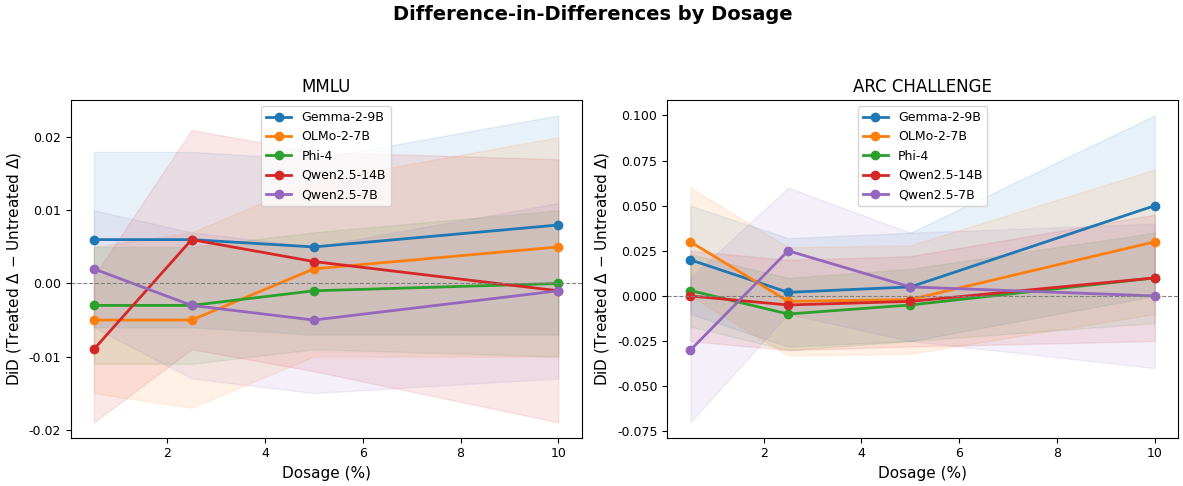

Generate this figure with matplotlib: (Note: this script raises an exception after producing the figure.)
#!/usr/bin/env python3
"""Generate appendix figure: DiD across dosage levels (two-panel: MMLU + ARC).

Shows Difference-in-Differences (treated delta - untreated delta) for 5 model
families across contamination dosage levels. Shaded bands = bootstrap 95% CI.
Data source: treated_untreated_analysis.py outputs.
"""

import matplotlib
matplotlib.use('Agg')
import matplotlib.pyplot as plt
import numpy as np
from pathlib import Path

plt.rcParams.update({
    'pdf.fonttype': 42,
    'ps.fonttype': 42,
    'font.family': 'DejaVu Sans',
    'font.size': 10,
    'axes.titlesize': 12,
    'axes.labelsize': 11,
    'xtick.labelsize': 9,
    'ytick.labelsize': 9,
    'legend.fontsize': 8.5,
    'figure.dpi': 300,
    'savefig.dpi': 300,
    'savefig.bbox': 'tight',
    'savefig.pad_inches': 0.05,
})

MODELS = ['Gemma-2-9B', 'OLMo-2-7B', 'Phi-4', 'Qwen2.5-14B', 'Qwen2.5-7B']
COLORS = {
    'Gemma-2-9B':    '#1f77b4',
    'OLMo-2-7B':     '#ff7f0e',
    'Phi-4':          '#2ca02c',
    'Qwen2.5-14B':   '#d62728',
    'Qwen2.5-7B':    '#9467bd',
}

# Dosage values (%) for x-axis
dosages_mmlu = [0.5, 2.5, 5.0, 10.0]  # d005, d025, d050, d100
dosages_arc = [0.5, 2.5, 5.0, 10.0]

# DiD values (proportion) extracted from figure
# MMLU panel
did_mmlu = {
    'Gemma-2-9B':    [ 0.006,  0.006,  0.005,  0.008],
    'OLMo-2-7B':     [-0.005, -0.005,  0.002,  0.005],
    'Phi-4':          [-0.003, -0.003, -0.001,  0.000],
    'Qwen2.5-14B':   [-0.009,  0.006,  0.003, -0.001],
    'Qwen2.5-7B':    [ 0.002, -0.003, -0.005, -0.001],
}
# CI half-widths for MMLU
ci_mmlu = {
    'Gemma-2-9B':    [0.012, 0.012, 0.012, 0.015],
    'OLMo-2-7B':     [0.010, 0.012, 0.012, 0.015],
    'Phi-4':          [0.008, 0.008, 0.008, 0.010],
    'Qwen2.5-14B':   [0.010, 0.015, 0.015, 0.018],
    'Qwen2.5-7B':    [0.008, 0.010, 0.010, 0.012],
}

# ARC panel
did_arc = {
    'Gemma-2-9B':    [ 0.020,  0.002,  0.005,  0.050],
    'OLMo-2-7B':     [ 0.030, -0.003, -0.002,  0.030],
    'Phi-4':          [ 0.003, -0.010, -0.005,  0.010],
    'Qwen2.5-14B':   [ 0.000, -0.005, -0.003,  0.010],
    'Qwen2.5-7B':    [-0.030,  0.025,  0.005,  0.000],
}
# CI half-widths for ARC
ci_arc = {
    'Gemma-2-9B':    [0.030, 0.030, 0.030, 0.050],
    'OLMo-2-7B':     [0.030, 0.030, 0.030, 0.040],
    'Phi-4':          [0.020, 0.020, 0.020, 0.025],
    'Qwen2.5-14B':   [0.025, 0.025, 0.025, 0.035],
    'Qwen2.5-7B':    [0.040, 0.035, 0.030, 0.040],
}

fig, (ax1, ax2) = plt.subplots(1, 2, figsize=(12, 5))
fig.suptitle('Difference-in-Differences by Dosage', fontsize=14, fontweight='bold')

for model in MODELS:
    c = COLORS[model]

    # MMLU
    vals = did_mmlu[model]
    ci = ci_mmlu[model]
    lo = [v - c_hw for v, c_hw in zip(vals, ci)]
    hi = [v + c_hw for v, c_hw in zip(vals, ci)]
    ax1.plot(dosages_mmlu, vals, marker='o', color=c, linewidth=2, label=model)
    ax1.fill_between(dosages_mmlu, lo, hi, alpha=0.1, color=c)

    # ARC
    vals_a = did_arc[model]
    ci_a = ci_arc[model]
    lo_a = [v - c_hw for v, c_hw in zip(vals_a, ci_a)]
    hi_a = [v + c_hw for v, c_hw in zip(vals_a, ci_a)]
    ax2.plot(dosages_arc, vals_a, marker='o', color=c, linewidth=2, label=model)
    ax2.fill_between(dosages_arc, lo_a, hi_a, alpha=0.1, color=c)

for ax, title in [(ax1, 'MMLU'), (ax2, 'ARC CHALLENGE')]:
    ax.axhline(0, color='gray', linestyle='--', linewidth=0.8)
    ax.set_xlabel('Dosage (%)')
    ax.set_ylabel(r'DiD (Treated $\Delta$ $-$ Untreated $\Delta$)')
    ax.set_title(title)
    ax.legend(fontsize=9)

fig.tight_layout(rect=[0, 0, 1, 0.93])

out_dir = Path(__file__).parent
fig.savefig(out_dir / 'fig_did_dose_response.pdf', dpi=150, bbox_inches='tight')
print(f"Saved: {out_dir / 'fig_did_dose_response.pdf'}")
plt.close()
